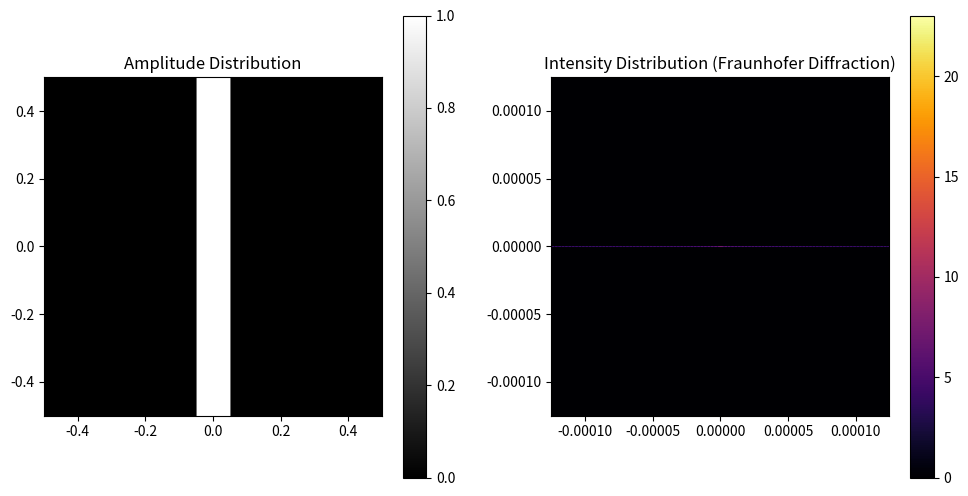
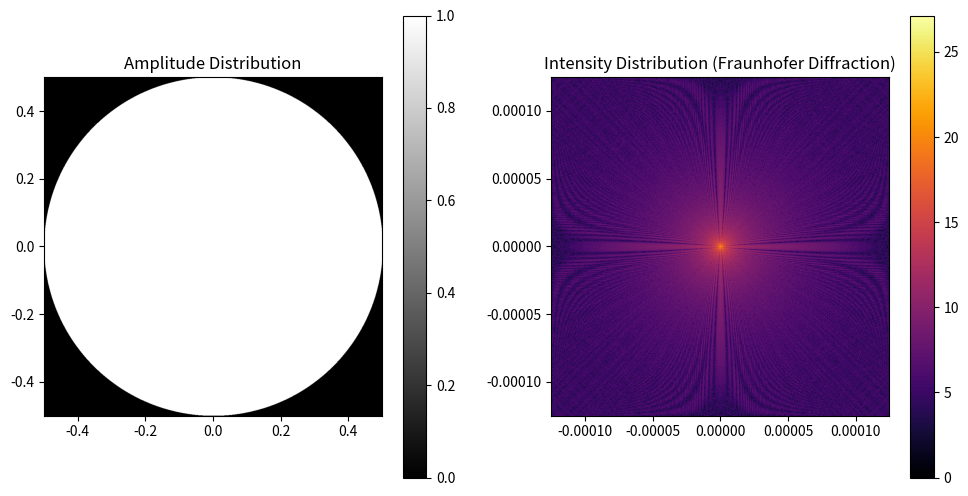

Here is the Python script that generated these plots, in order:
import numpy as np
import matplotlib.pyplot as plt


def fraunhofer_diffraction(
        amplitude_distribution,
        name,
        L=1.0,  # Расстояние до экрана (м)
        λ=0.5e-6,  # Длина волны (м)
):
    N = amplitude_distribution.shape[0]
    D = 1.0  # Предполагаемый диаметр апертуры для нормализации координат
    dx = D / N  # Размер шага (м)

    # Преобразование Фурье
    fft_result = np.fft.fftshift(np.fft.fft2(amplitude_distribution))
    # fft_result = fft_result / np.max(np.abs(fft_result))  # Нормализация
    print(f"Максимальное значение после FFT: {np.max(np.abs(fft_result))}")

    # Координаты в дальней плоскости
    x_fraunhofer = np.fft.fftshift(np.fft.fftfreq(N, dx)) * λ * L
    y_fraunhofer = np.fft.fftshift(np.fft.fftfreq(N, dx)) * λ * L
    x_fraunhofer, y_fraunhofer = np.meshgrid(x_fraunhofer, y_fraunhofer)

    # Расчет интенсивности
    intensity = np.abs(fft_result) ** 2

    # Визуализация амплитудного распределения
    plt.figure(figsize=(12, 6))

    plt.subplot(1, 2, 1)
    plt.imshow(amplitude_distribution, extent=(-D / 2, D / 2, -D / 2, D / 2), cmap='gray')
    plt.title('Amplitude Distribution')
    plt.colorbar()

    # Визуализация распределения интенсивности
    plt.subplot(1, 2, 2)
    plt.imshow(np.log1p(intensity), extent=(x_fraunhofer.min(), x_fraunhofer.max(),
                                            y_fraunhofer.min(), y_fraunhofer.max()),
               cmap='inferno')
    plt.title('Intensity Distribution (Fraunhofer Diffraction)')
    plt.colorbar()

    plt.savefig(name)


if __name__ == '__main__':
    # L = float(input('Введите L в мм: \n')) * 1.0e-3
    # λ = float(input('Введите λ в нм: \n')) * 1.0e-9
    # N = int(input('Введите размера массива двумерного амплитудного распределения N: \n'))
    # D = float(input('Введите диаметр апертуры'))

    L = 0.5
    λ = 500 * 1.0e-9
    N = 1000  # Размер массива
    D = 0.5  # Диаметр апертуры (м)
    dx = D / N  # Размер шага (м)
    x = np.linspace(-D / 2, D / 2, N)
    y = np.linspace(-D / 2, D / 2, N)
    x, y = np.meshgrid(x, y)

    # r1 = np.sqrt((x + 0.1) ** 2 + (y + 0.1) ** 2)  # Смещенный круг
    # r2 = np.sqrt((x - 0.2) ** 2 + (y - 0.2) ** 2)  # Другой смещенный круг
    # r3 = np.sqrt((x + 0.3) ** 2 + (y - 0.3) ** 2)  # Третий круг
    # r4 = np.sqrt((x - 0.4) ** 2 + (y + 0.4) ** 2)  # Четвертый круг
    # amplitude_distribution = np.where((r1 <= 0.15) | (r2 <= 0.1) | (r3 <= 0.05) | (r4 <= 0.2), 0, 1)

    # одна щель
    slit_width = 0.05
    amplitude_distribution = np.where(np.abs(x) <= slit_width / 2, 1, 0)
    fraunhofer_diffraction(amplitude_distribution, "single_slit", L, λ)
    # # Создание амплитудного распределения для нескольких щелей
    # slit_width = 0.05  # Ширина каждой щели (м)
    # slit_spacing = 1  # Расстояние между центрами щелей (м)
    # num_slits = 2  # Количество щелей
    #
    # amplitude_distribution = np.zeros_like(x)
    # for i in range(num_slits):
    #     center = -slit_spacing * (num_slits // 2) + i * slit_spacing
    #     amplitude_distribution += np.where(np.abs(x - center) <= slit_width / 2, 1, 0)

    r = np.sqrt(x ** 2 + y ** 2)
    amplitude_distribution = np.where(r <= D / 2, 1, 0)
    fraunhofer_diffraction(amplitude_distribution, "circle_hole", L, λ)
